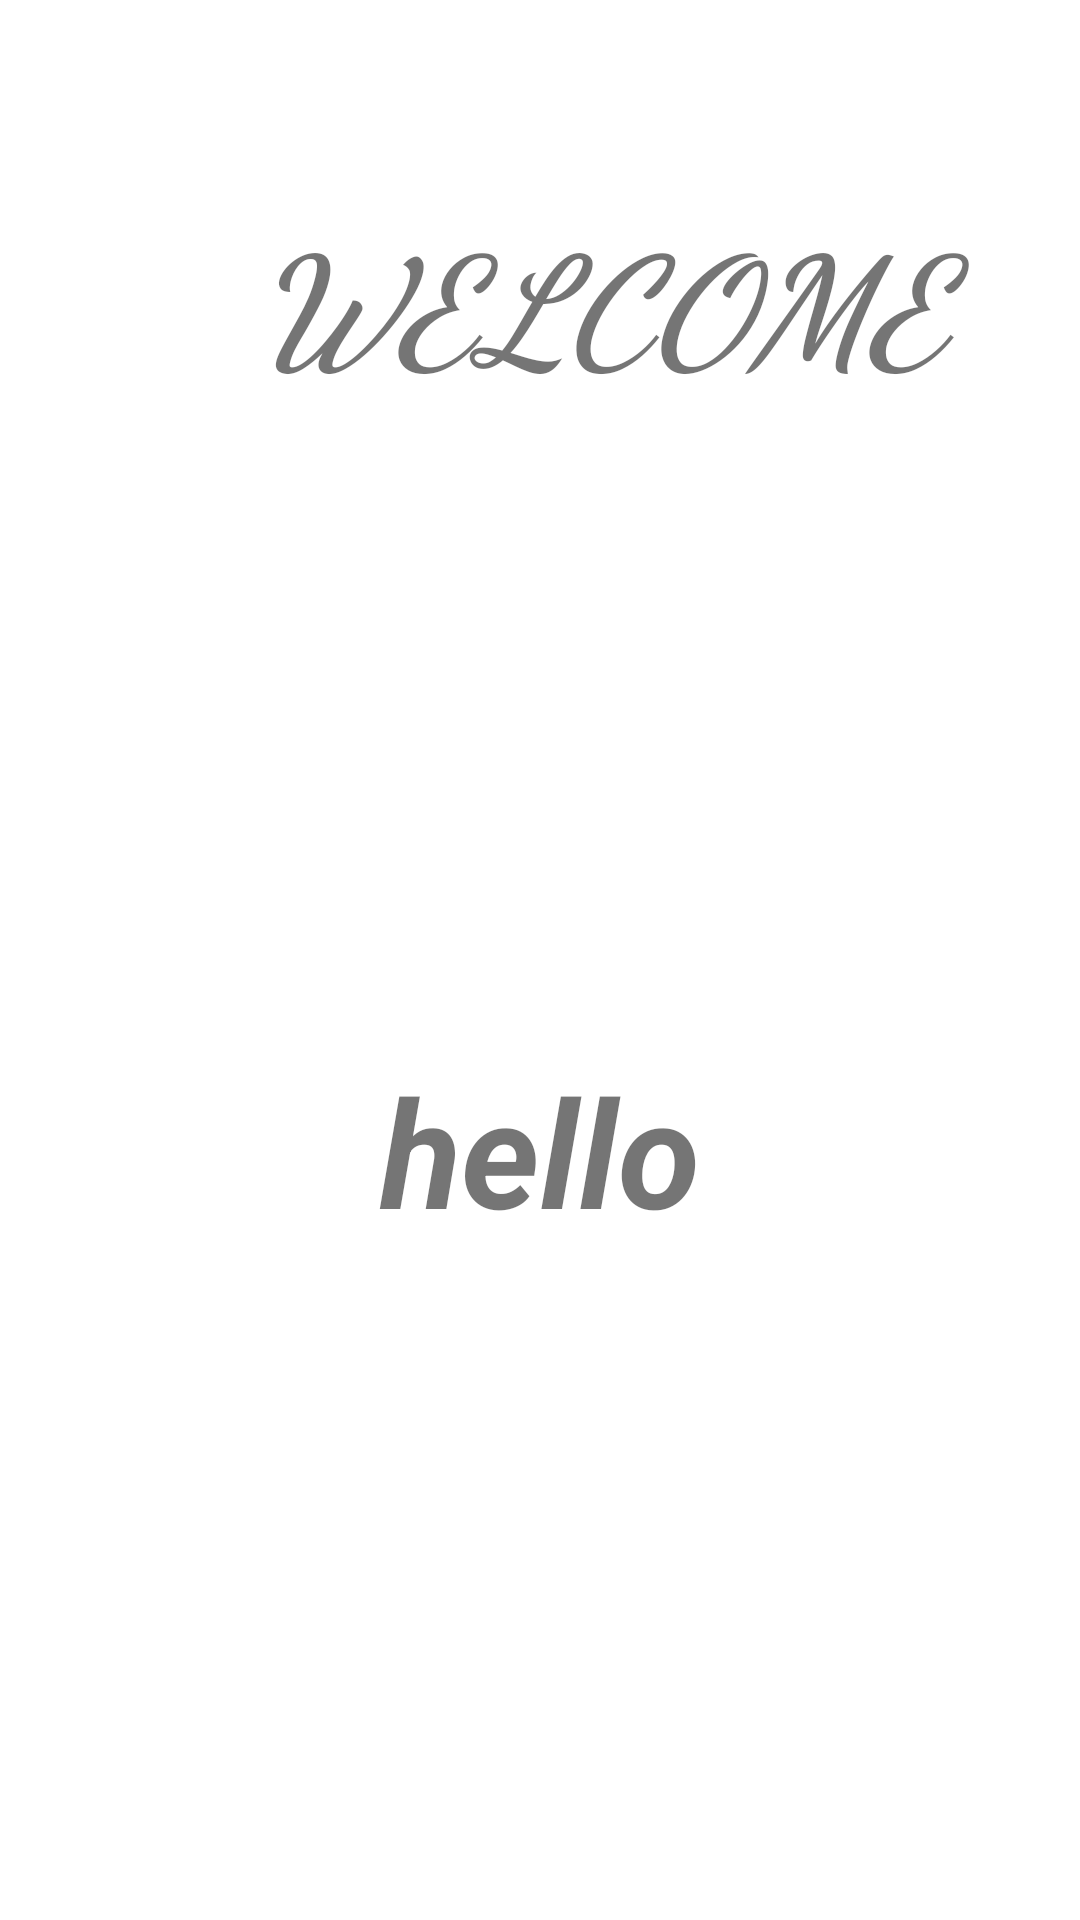

Layout XML and referenced resources for this Android screen:
<!-- AndroidManifest.xml: application theme Theme.Task1 -->
<!-- res/layout/fragment_welcome.xml -->
<?xml version="1.0" encoding="utf-8"?>
<LinearLayout xmlns:android="http://schemas.android.com/apk/res/android"
    xmlns:tools="http://schemas.android.com/tools"
    android:layout_width="match_parent"
    android:layout_height="match_parent"
    android:orientation="vertical"
    tools:context="com.example.movies.Welcome">

    

    <TextView
        android:id="@+id/textView"
        android:layout_width="400dp"
        android:layout_height="100dp"

        android:layout_marginTop="50sp"
        android:fontFamily="cursive"
        android:gravity="center"
        android:text="@string/welcome"
        android:textAllCaps="true"
        android:textSize="50sp"
        android:textStyle="bold|italic"
        android:typeface="normal" />

    <TextView
        android:id="@+id/name_2"
        android:layout_width="match_parent"
        android:layout_height="wrap_content"
        android:layout_gravity="center_horizontal"
        android:layout_marginTop="200sp"
        android:text="hello"
        android:textAlignment="center"
        android:textSize="50sp"
        android:textStyle="bold|italic"/>


</LinearLayout>
<!-- resources referenced by this layout -->
<resources>
  <string name="welcome">Welcome</string>
  <style name="Theme.Task1" parent="Theme.MaterialComponents.DayNight.DarkActionBar">
          
          <item name="colorPrimary">#0D253F</item>
          <item name="colorOnPrimary">@color/white</item>
          
          <item name="colorSecondary">#01B4E4</item>
          <item name="colorOnSecondary">@color/black</item>
  
          <item name="colorTertiary">#90CEA1</item>
          <item name="colorOnTertiary">@color/black</item>
          
          <item name="android:statusBarColor">#0D253F</item>
          
          <item name="windowActionBar">false</item>
          <item name="windowNoTitle">true</item>
  
      </style>
  <color name="white">#FFFFFFFF</color>
  <color name="black">#FF000000</color>
</resources>
